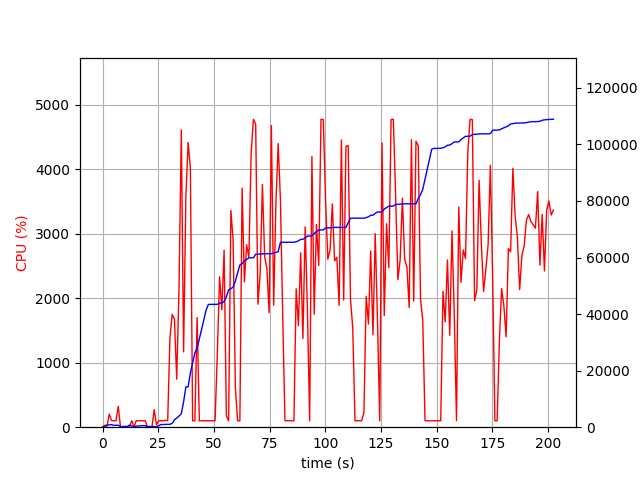

Source data for this figure (header and first rows):
elapsed_time, nproc, cpu, mem_real, mem_virtual
3.838539123535156e-05, 1, 0.0, 8.957, 2267
1.006, 2, 31.8, 59.26, 184.5
2.014, 5, 18.9, 758.5, 3032
3.022, 4, 204.4, 817.6, 2896
4.029, 5, 103.2, 909.9, 3246
5.037, 3, 100.3, 631.4, 2293
6.044, 3, 99.2, 708.1, 2411
7.052, 4, 322.6, 664.4, 3172
8.06, 3, 2.0, 262.4, 1799
9.068, 3, 3.0, 195.7, 1719
10.07, 3, 0.0, 309, 1841
11.08, 3, 2.0, 238, 1754
12.09, 6, 6.9, 757, 3309
13.1, 3, 101.3, 404.9, 2107
14.11, 3, 2.0, 198.2, 1850
15.11, 3, 100.0, 393.4, 2036
16.12, 3, 100.1, 416.6, 2096
17.13, 3, 99.1, 530.1, 2244
18.14, 3, 100.0, 530.1, 2244
19.15, 3, 100.0, 530.1, 2244
20.16, 3, 1.0, 226.1, 1860
21.17, 3, 0.0, 258.9, 1900
22.18, 3, 1.0, 202.2, 1861
23.19, 3, 272.4, 241.5, 1960
24.2, 1, 35.7, 118.2, 758.7
25.21, 1, 100.0, 501.2, 1359
26.22, 1, 100.1, 943, 1487
27.23, 1, 99.1, 943, 1487
28.24, 1, 106.0, 982.9, 5502
29.25, 1, 101.0, 982.9, 5502
30.26, 1, 1395, 1020, 5502
31.27, 1, 1751, 1385, 7354
32.28, 1, 1672, 2615, 8890
33.29, 1, 744.2, 3225, 9434
34.3, 1, 2122, 3912, 9474
35.37, 1, 4612, 4795, 11276
36.38, 1, 1169, 8923, 15944
37.4, 1, 3574, 14277, 23112
38.42, 1, 4418, 14277, 23112
39.43, 1, 4027, 19233, 38273
40.44, 1, 99.2, 22750, 38273
41.45, 1, 100.3, 26264, 38273
42.45, 1, 1700, 27964, 58753
43.46, 1, 99.2, 31259, 58753
44.47, 1, 100.3, 34565, 58753
45.48, 1, 99.2, 37971, 58753
46.48, 1, 100.3, 41414, 58753
47.49, 1, 100.3, 43422, 58753
48.5, 1, 99.2, 43422, 58753
49.51, 1, 100.2, 43422, 58753
50.51, 1, 99.3, 43422, 58753
51.52, 1, 1140, 43445, 58753
52.54, 1, 2334, 43827, 59117
53.55, 1, 1823, 43980, 59281
54.57, 1, 2747, 44475, 59849
55.59, 1, 175.8, 46125, 84425
56.6, 1, 99.9, 48566, 84425
57.61, 1, 3362, 48948, 84789
58.63, 1, 2903, 49559, 85517
59.63, 1, 604.2, 51736, 85625
... 141 more rows
